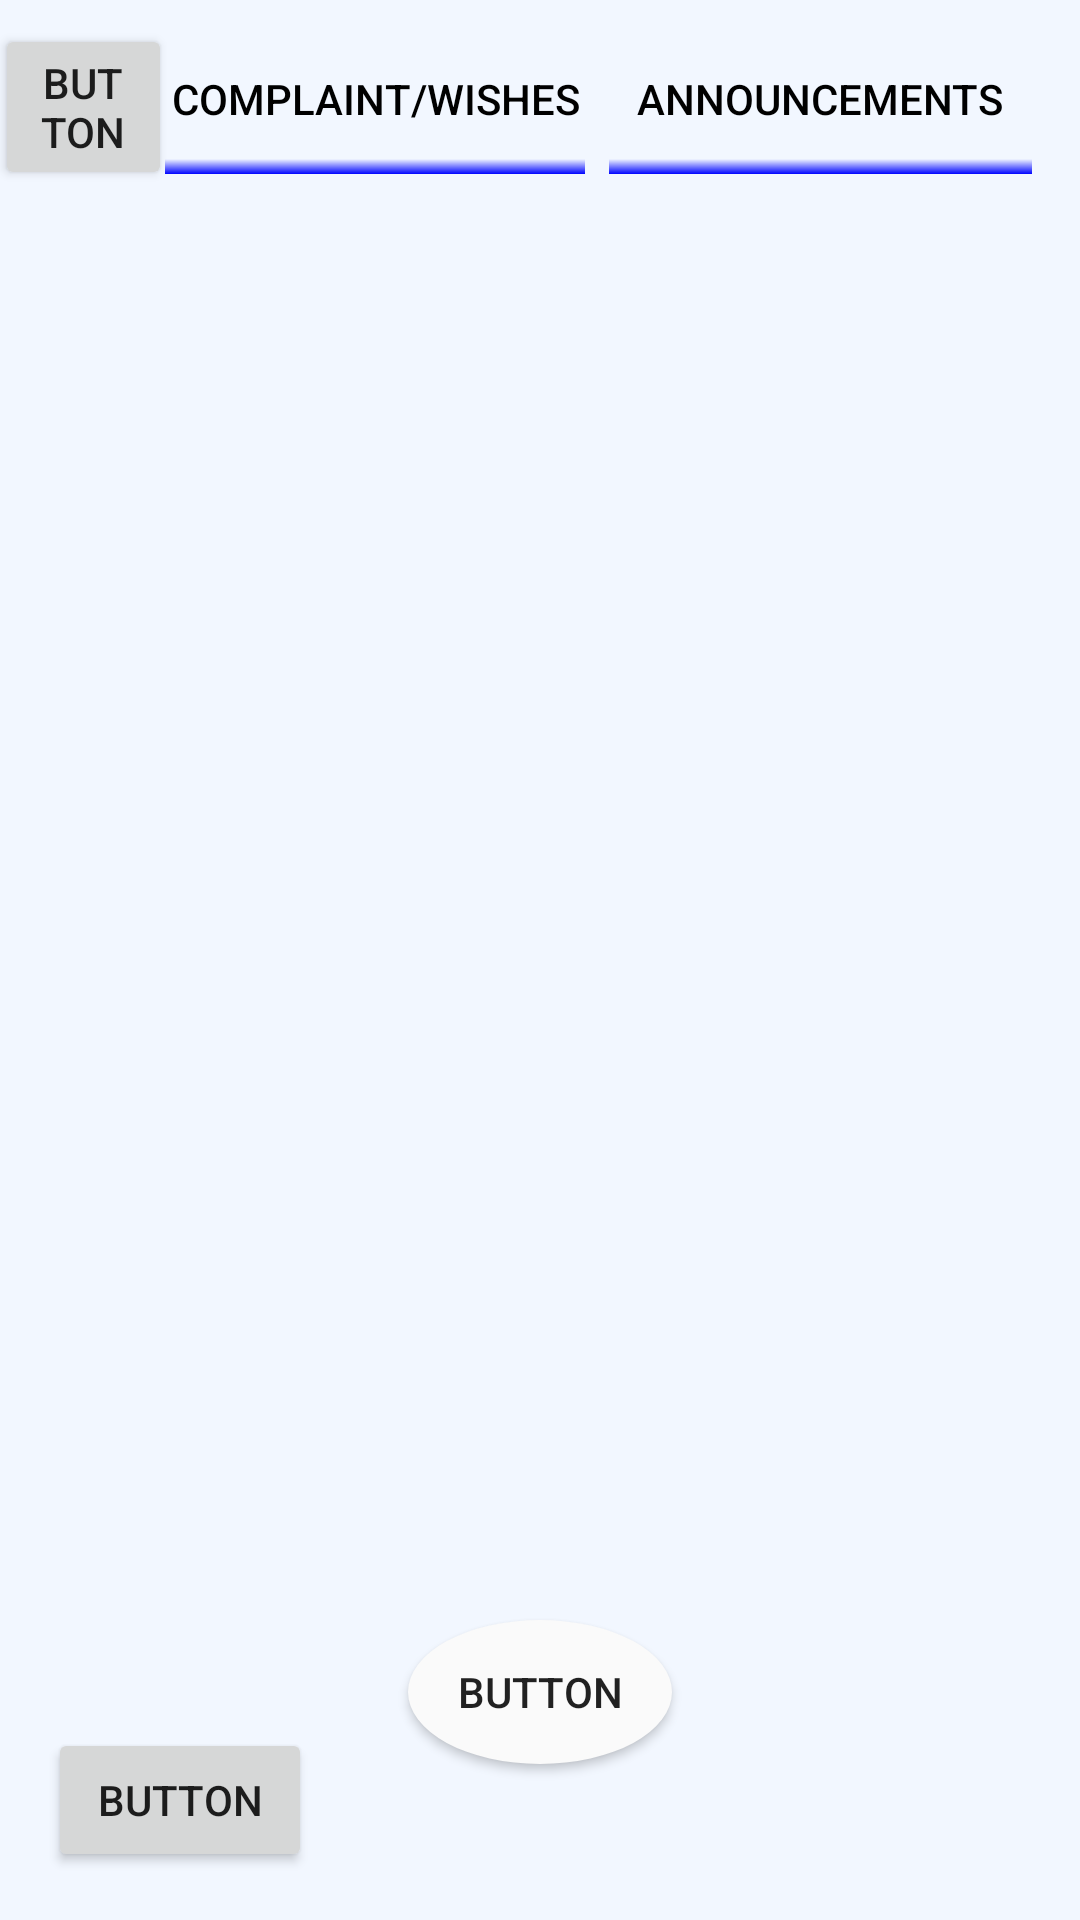

Write the Android layout XML for this screen, with the resource values it uses.
<!-- AndroidManifest.xml: application theme AppTheme -->
<!-- res/layout/announcements.xml -->
<?xml version="1.0" encoding="utf-8"?>
<android.support.constraint.ConstraintLayout xmlns:android="http://schemas.android.com/apk/res/android"
    xmlns:app="http://schemas.android.com/apk/res-auto"
    xmlns:tools="http://schemas.android.com/tools"
    android:layout_width="match_parent"
    android:layout_height="match_parent"
    android:background="@color/background"
    tools:context="com.example.alptekin.bilconnectt.Announcements"
    tools:layout_editor_absoluteY="25dp">

    <Button
        android:id="@+id/Complaints"
        android:layout_width="140dp"
        android:layout_height="wrap_content"
        android:layout_marginEnd="8dp"
        android:layout_marginTop="8dp"
        android:background="@drawable/button_new"
        android:text="Complaint/Wishes"
        android:textColor="@color/black"
        app:layout_constraintEnd_toStartOf="@+id/Announcements"
        app:layout_constraintTop_toTopOf="parent" />

    <Button
        android:id="@+id/Announcements"
        android:layout_width="141dp"
        android:layout_height="wrap_content"
        android:layout_marginEnd="16dp"
        android:layout_marginTop="8dp"
        android:background="@drawable/button_new"
        android:text="Announcements"
        android:textColor="@color/black"
        app:layout_constraintEnd_toEndOf="parent"
        app:layout_constraintTop_toTopOf="parent" />

    <Button
        android:id="@+id/Menu"

        android:layout_width="wrap_content"
        android:layout_height="wrap_content"
        android:layout_marginEnd="8dp"
        android:layout_marginStart="8dp"
        android:layout_marginTop="540dp"
        android:background="@drawable/round_shape_button"
        android:text="Button"
        app:layout_constraintEnd_toEndOf="parent"
        app:layout_constraintStart_toStartOf="parent"
        app:layout_constraintTop_toTopOf="parent" />

    <ListView
        android:id="@+id/myListView"
        android:layout_width="300dp"
        android:layout_height="300dp"
        android:layout_marginEnd="8dp"
        android:layout_marginStart="8dp"
        android:layout_marginTop="64dp"

        android:divider="@color/blue"
        android:dividerHeight="5dp"

        app:layout_constraintEnd_toEndOf="parent"
        app:layout_constraintStart_toStartOf="parent"
        app:layout_constraintTop_toTopOf="parent" />

    <Button
        android:id="@+id/profileButton"
        android:layout_width="59dp"
        android:layout_height="wrap_content"
        android:layout_marginEnd="8dp"
        android:layout_marginStart="8dp"
        android:layout_marginTop="8dp"
        android:text="Button"
        app:layout_constraintEnd_toStartOf="@+id/Complaints"
        app:layout_constraintStart_toStartOf="parent"
        app:layout_constraintTop_toTopOf="parent" />

    <Button
        android:id="@+id/goHome"
        android:layout_width="wrap_content"
        android:layout_height="wrap_content"
        android:layout_marginBottom="16dp"
        android:layout_marginStart="16dp"
        android:text="Button"
        app:layout_constraintBottom_toBottomOf="parent"
        app:layout_constraintStart_toStartOf="parent" />


</android.support.constraint.ConstraintLayout>
<!-- resources referenced by this layout -->
<resources>
  <color name="background">#f2f7ff </color>
  <color name="black">#000000</color>
  <color name="blue">#0000FF</color>
  <!-- drawable button_new (drawable) -->
  <?xml version="1.0" encoding="utf-8"?>
  <shape xmlns:android="http://schemas.android.com/apk/res/android">
  
  android:shape="rectangle" >
  <corners
      android:topLeftRadius="0dp"
      android:topRightRadius="0dp"
      android:bottomLeftRadius="0dp"
      android:bottomRightRadius="0dp"
      />
      <gradient
          android:angle="90"
          android:startColor="#0004ff"
          android:centerColor="@android:color/transparent"
          android:centerX="0.1" />
  
  <padding
      android:left="0dp"
      android:top="0dp"
      android:right="0dp"
      android:bottom="0dp"
      />
  <size
      android:width="194dp"
      android:height="50dp"
      />
  
  
  </shape>
  <!-- drawable round_shape_button (drawable) -->
  <?xml version="1.0" encoding="utf-8"?>
  <selector xmlns:android="http://schemas.android.com/apk/res/android">
      <item android:state_pressed="false">
          <shape android:shape="oval">
              <solid android:color="#FAFAFA"/>
          </shape>
      </item>
      <item android:state_pressed="true">
          <shape android:shape="oval">
              <solid android:color="#0573c2"/>
          </shape>
      </item>
  </selector>
  <style name="AppTheme" parent="Theme.AppCompat.Light.NoActionBar">
          
          <item name="colorPrimary">@color/colorPrimary</item>
          <item name="colorPrimaryDark">@color/colorPrimaryDark</item>
          <item name="colorAccent">@color/colorAccent</item>
      </style>
  <color name="colorPrimary">#3F51B5</color>
  <color name="colorPrimaryDark">#303f9f</color>
  <color name="colorAccent">#FF4081</color>
</resources>
